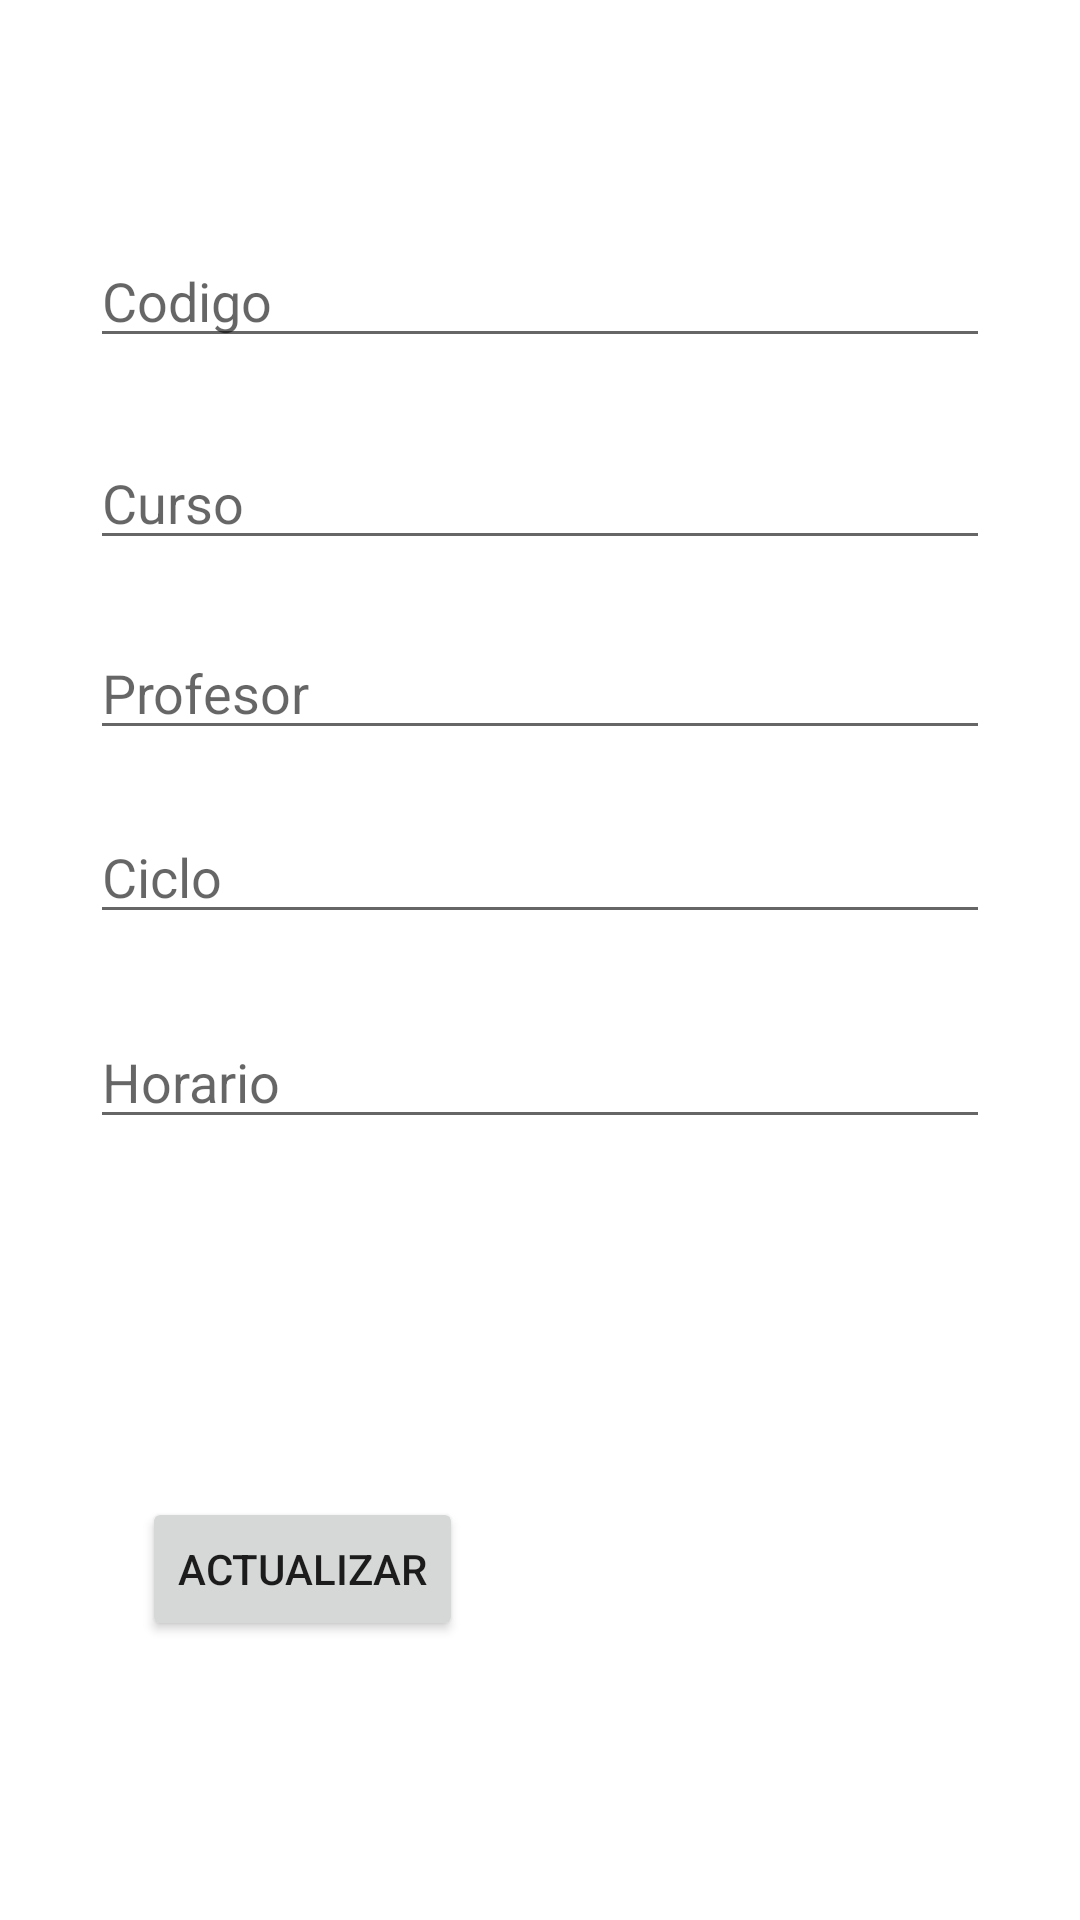

Reconstruct the res/layout file that produces this screen, plus the resources it refers to.
<!-- AndroidManifest.xml: application theme Theme.MobileApp_MatriculaUniversidad -->
<!-- res/layout/activity_actualizar_grupo_curso.xml -->
<?xml version="1.0" encoding="utf-8"?>
<androidx.constraintlayout.widget.ConstraintLayout
        xmlns:android="http://schemas.android.com/apk/res/android"
        xmlns:tools="http://schemas.android.com/tools"
        xmlns:app="http://schemas.android.com/apk/res-auto"
        android:layout_width="match_parent"
        android:layout_height="match_parent"
        tools:context=".Vista.Administrador.Curso.Grupo.ActualizarGrupoCurso">


    <EditText
            android:layout_width="0dp"
            android:layout_height="wrap_content"
            android:inputType="textPersonName"
            android:text=""
            android:ems="10"
            android:id="@+id/txt_codigo_grupo_actualizar"
            android:hint="Codigo" android:layout_marginTop="22dp"
            app:layout_constraintTop_toBottomOf="@+id/toolbar_actualiza_cursoGrupo"
            app:layout_constraintEnd_toEndOf="parent" app:layout_constraintStart_toStartOf="parent"
            android:layout_marginStart="30dp" android:layout_marginEnd="30dp"
    />
    <EditText
            android:layout_width="0dp"
            android:layout_height="wrap_content"
            android:inputType="textPersonName"
            android:text=""
            android:ems="10"
            android:id="@+id/txt_curso_grupo_actualizar"
            android:hint="Curso" android:layout_marginTop="26dp"
            app:layout_constraintTop_toBottomOf="@+id/txt_codigo_grupo_actualizar"
            app:layout_constraintEnd_toEndOf="parent" app:layout_constraintStart_toStartOf="parent"
            android:layout_marginStart="30dp" android:layout_marginEnd="30dp"
    />
    <EditText
            android:layout_width="0dp"
            android:layout_height="wrap_content"
            android:inputType="textPersonName"
            android:text=""
            android:ems="10"
            android:id="@+id/txt_profesor_grupo_actualizar"
            android:hint="Profesor" android:layout_marginTop="22dp"
            app:layout_constraintTop_toBottomOf="@+id/txt_curso_grupo_actualizar"
            app:layout_constraintEnd_toEndOf="parent" app:layout_constraintStart_toStartOf="parent"
            android:layout_marginStart="30dp" android:layout_marginEnd="30dp"
    />
    <EditText
            android:layout_width="0dp"
            android:layout_height="wrap_content"
            android:inputType="textPersonName"
            android:ems="10"
            android:id="@+id/txt_ciclo_grupo_actualizar"
            android:hint="Ciclo" android:layout_marginTop="20dp"
            app:layout_constraintTop_toBottomOf="@+id/txt_profesor_grupo_actualizar"
            app:layout_constraintEnd_toEndOf="parent" app:layout_constraintStart_toStartOf="parent"
            android:layout_marginStart="30dp" android:layout_marginEnd="30dp"
    />
    <EditText
            android:layout_width="0dp"
            android:layout_height="wrap_content"
            android:inputType="textPersonName"
            android:ems="10"
            android:id="@+id/txt_horario_grupo_actualizar"
            android:hint="Horario" android:layout_marginTop="27dp"
            app:layout_constraintTop_toBottomOf="@+id/txt_ciclo_grupo_actualizar"
            app:layout_constraintEnd_toEndOf="parent" app:layout_constraintStart_toStartOf="parent"
            android:layout_marginStart="30dp" android:layout_marginEnd="30dp"
    />
    <Button
            android:text="Actualizar"
            android:layout_width="wrap_content"
            android:layout_height="wrap_content" android:id="@+id/btn_actualizar_cursoGrupo"
            app:layout_constraintStart_toStartOf="parent"
            android:layout_marginStart="5dp"
            app:layout_constraintBaseline_toBaselineOf="@+id/btn_cancelar_actualizar_cursoGrupo"
            app:layout_constraintEnd_toStartOf="@+id/btn_cancelar_actualizar_cursoGrupo"/>
    <Button
            android:text="Cancelar"
            android:layout_width="wrap_content"
            android:layout_height="wrap_content" android:id="@+id/btn_cancelar_actualizar_cursoGrupo"
            android:layout_marginTop="178dp"
            app:layout_constraintTop_toBottomOf="@+id/txt_ciclo_grupo_actualizar"
            app:layout_constraintStart_toEndOf="@+id/btn_actualizar_cursoGrupo"
            app:layout_constraintEnd_toEndOf="parent" android:layout_marginBottom="179dp"
            app:layout_constraintBottom_toBottomOf="parent" android:layout_marginEnd="26dp"
    />
    <androidx.appcompat.widget.Toolbar
            android:layout_width="409dp"
            android:layout_height="wrap_content"
            android:background="@color/white"
            android:theme="?attr/actionBarTheme"
            android:minHeight="?attr/actionBarSize" android:id="@+id/toolbar_actualiza_cursoGrupo"
            app:layout_constraintTop_toTopOf="parent" app:layout_constraintStart_toStartOf="parent"
            app:layout_constraintEnd_toEndOf="parent"/>
</androidx.constraintlayout.widget.ConstraintLayout>
<!-- resources referenced by this layout -->
<resources>
  <color name="white">#FFFFFFFF</color>
  <style name="Theme.MobileApp_MatriculaUniversidad" parent="Theme.MaterialComponents.DayNight.NoActionBar">
          
          <item name="colorPrimary">@color/purple_500</item>
          <item name="colorPrimaryVariant">@color/purple_700</item>
          <item name="colorOnPrimary">@color/white</item>
          
          <item name="colorSecondary">@color/teal_200</item>
          <item name="colorSecondaryVariant">@color/teal_700</item>
          <item name="colorOnSecondary">@color/black</item>
          
          <item name="android:statusBarColor" tools:targetApi="l">?attr/colorPrimaryVariant</item>
          
      </style>
  <color name="purple_500">#FF6200EE</color>
  <color name="purple_700">#FF3700B3</color>
  <color name="teal_200">#FF03DAC5</color>
  <color name="teal_700">#FF018786</color>
  <color name="black">#FF000000</color>
</resources>
